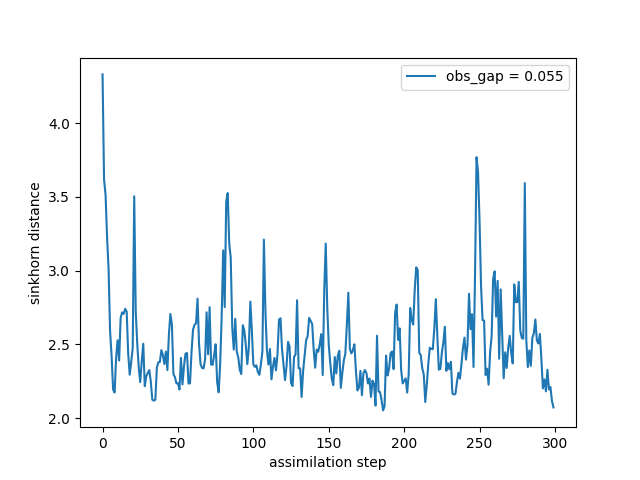

The file beside this chart, header and first rows:
time, sinkhorn_div
0, 4.33
1, 3.618
2, 3.514
3, 3.227
4, 3.012
5, 2.589
6, 2.421
7, 2.195
8, 2.174
9, 2.41
10, 2.528
11, 2.391
12, 2.681
13, 2.717
14, 2.707
15, 2.741
16, 2.723
17, 2.441
18, 2.295
19, 2.378
20, 2.476
21, 3.504
22, 2.724
23, 2.507
24, 2.345
25, 2.244
26, 2.388
27, 2.504
28, 2.217
29, 2.284
30, 2.307
31, 2.326
32, 2.247
33, 2.125
34, 2.119
35, 2.125
36, 2.341
37, 2.379
38, 2.381
39, 2.461
40, 2.43
41, 2.367
42, 2.452
43, 2.326
44, 2.567
45, 2.706
46, 2.634
47, 2.299
48, 2.278
49, 2.236
50, 2.237
51, 2.194
52, 2.408
53, 2.229
54, 2.351
55, 2.437
56, 2.441
57, 2.235
58, 2.237
59, 2.449
... 240 more rows
